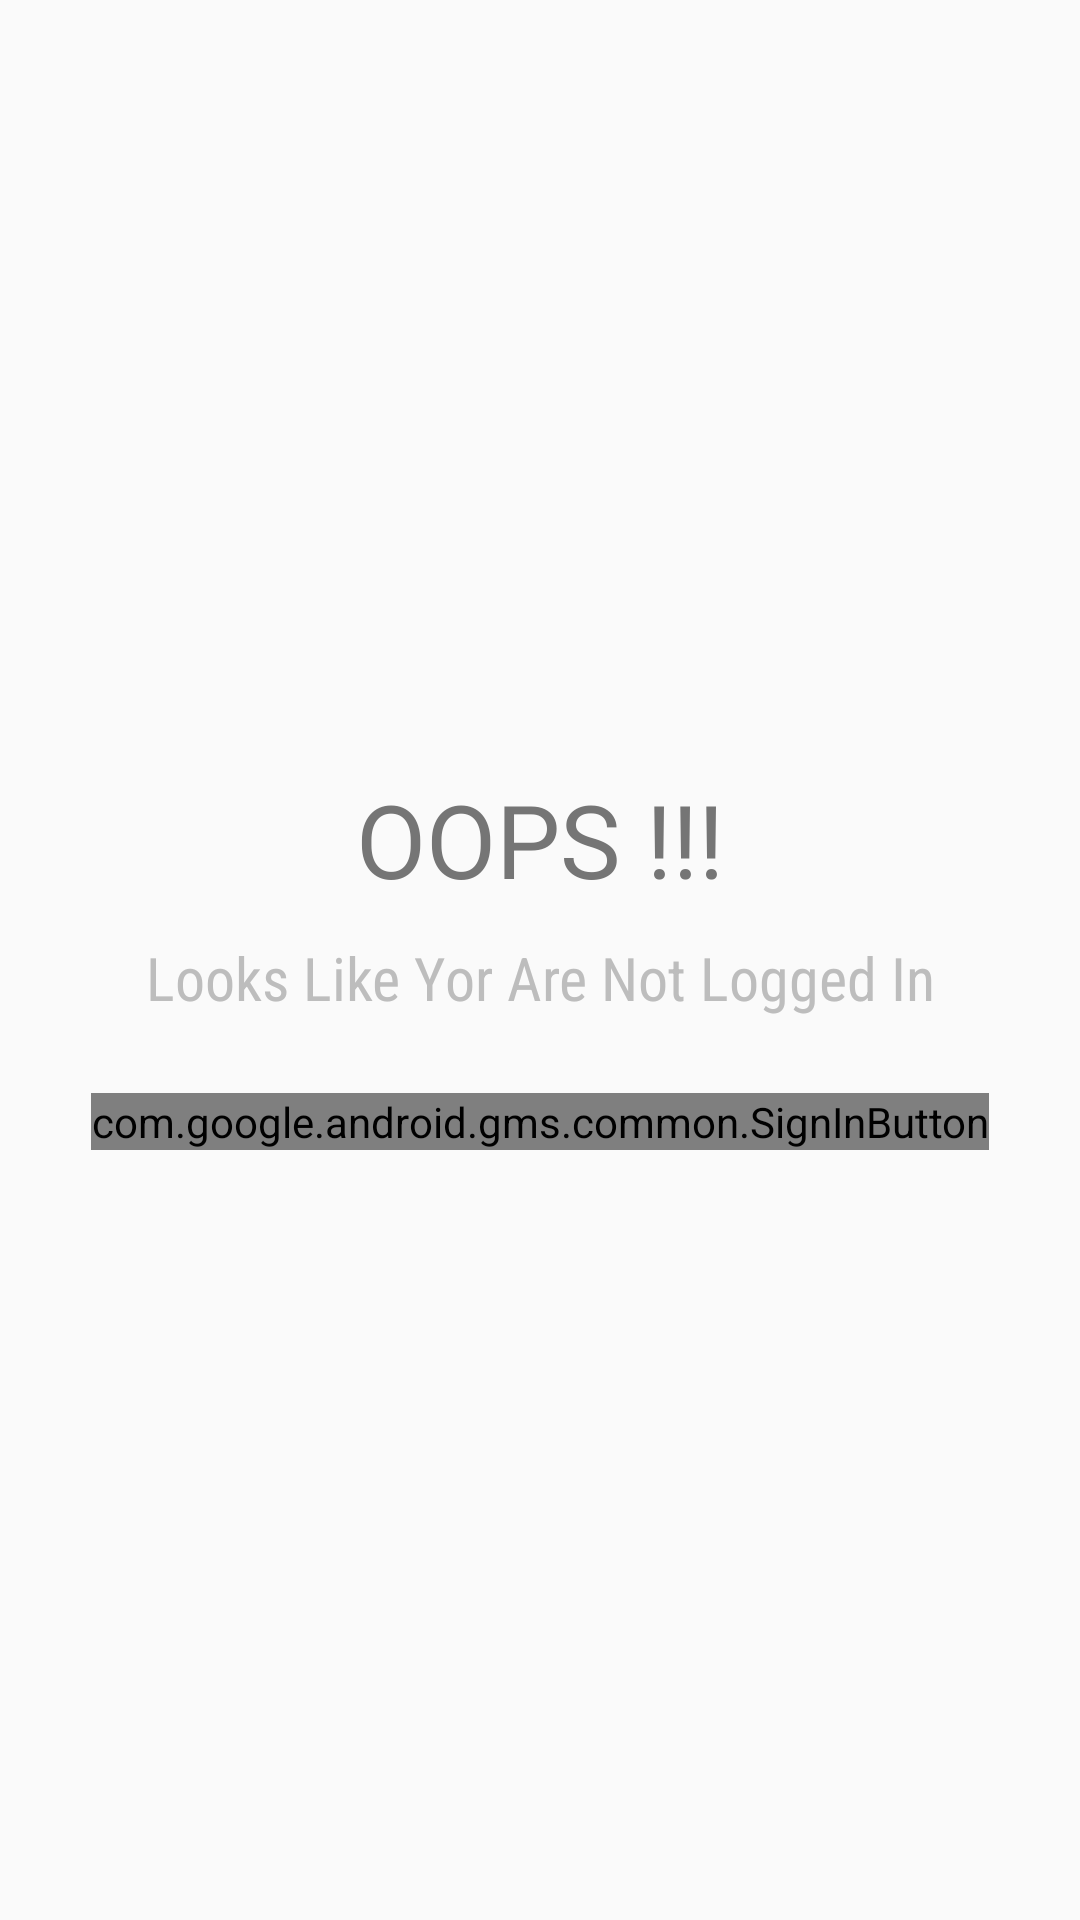

The Android layout XML behind this screen, and the referenced resources:
<!-- AndroidManifest.xml: application theme AppTheme -->
<!-- res/layout/fragment_login.xml -->
<android.support.constraint.ConstraintLayout xmlns:android="http://schemas.android.com/apk/res/android"
    xmlns:app="http://schemas.android.com/apk/res-auto"
    xmlns:tools="http://schemas.android.com/tools"
    android:layout_width="match_parent"
    android:layout_height="match_parent"
    tools:context="com.reezx.android.timetable.LoginFragment">

    

    <LinearLayout
        android:layout_width="0dp"
        android:orientation="vertical"
        android:layout_height="wrap_content"
        android:layout_marginTop="16dp"
        app:layout_constraintTop_toTopOf="parent"
        app:layout_constraintBottom_toBottomOf="parent"
        android:layout_marginBottom="16dp"
        android:layout_marginEnd="16dp"
        app:layout_constraintRight_toRightOf="parent"
        android:layout_marginStart="16dp"
        app:layout_constraintLeft_toLeftOf="parent">

        <TextView
            android:layout_width="match_parent"
            android:text="@string/oops"
            android:layout_marginBottom="10dp"
            style="@style/TextView_Heading"
            android:layout_height="wrap_content" />

        <TextView
            android:layout_width="match_parent"
            style="@style/TextView_SubHeading"
            android:layout_marginBottom="25dp"
            android:text="@string/not_logged_in_text"
            android:layout_height="wrap_content" />

        <com.google.android.gms.common.SignInButton
            android:layout_gravity="center"
            android:id="@+id/ButtonGoogleSignIn"
            android:layout_width="wrap_content"
            android:layout_height="wrap_content" />
    </LinearLayout>
</android.support.constraint.ConstraintLayout>
<!-- resources referenced by this layout -->
<resources>
  <string name="not_logged_in_text">Looks Like Yor Are Not Logged In</string>
  <string name="oops">OOPS !!!</string>
  <style name="TextView_Heading" parent="Theme.AppCompat">
          <item name="android:textSize">34sp</item>
          <item name="android:textAlignment">center</item>
          <item name="android:textColor">@color/colorSecondaryText</item>
      </style>
  <style name="TextView_SubHeading" parent="Theme.AppCompat">
          <item name="android:textSize">20sp</item>
          <item name="android:textAlignment">center</item>
          <item name="android:fontFamily">sans-serif-condensed</item>
          <item name="android:textColor">@color/colorDivider</item>
      </style>
  <style name="AppTheme" parent="Theme.AppCompat.Light.DarkActionBar">
          
          <item name="colorPrimary">@color/colorPrimary</item>
          <item name="colorPrimaryDark">@color/colorPrimaryDark</item>
          <item name="elevation">0dp</item>
          <item name="colorAccent">@color/colorAccent</item>
      </style>
  <color name="colorSecondaryText">#757575</color>
  <color name="colorDivider">#BDBDBD</color>
  <color name="colorPrimary">#3f51b5</color>
  <color name="colorPrimaryDark">#303f9f</color>
  <color name="colorAccent">#ff5722</color>
</resources>
